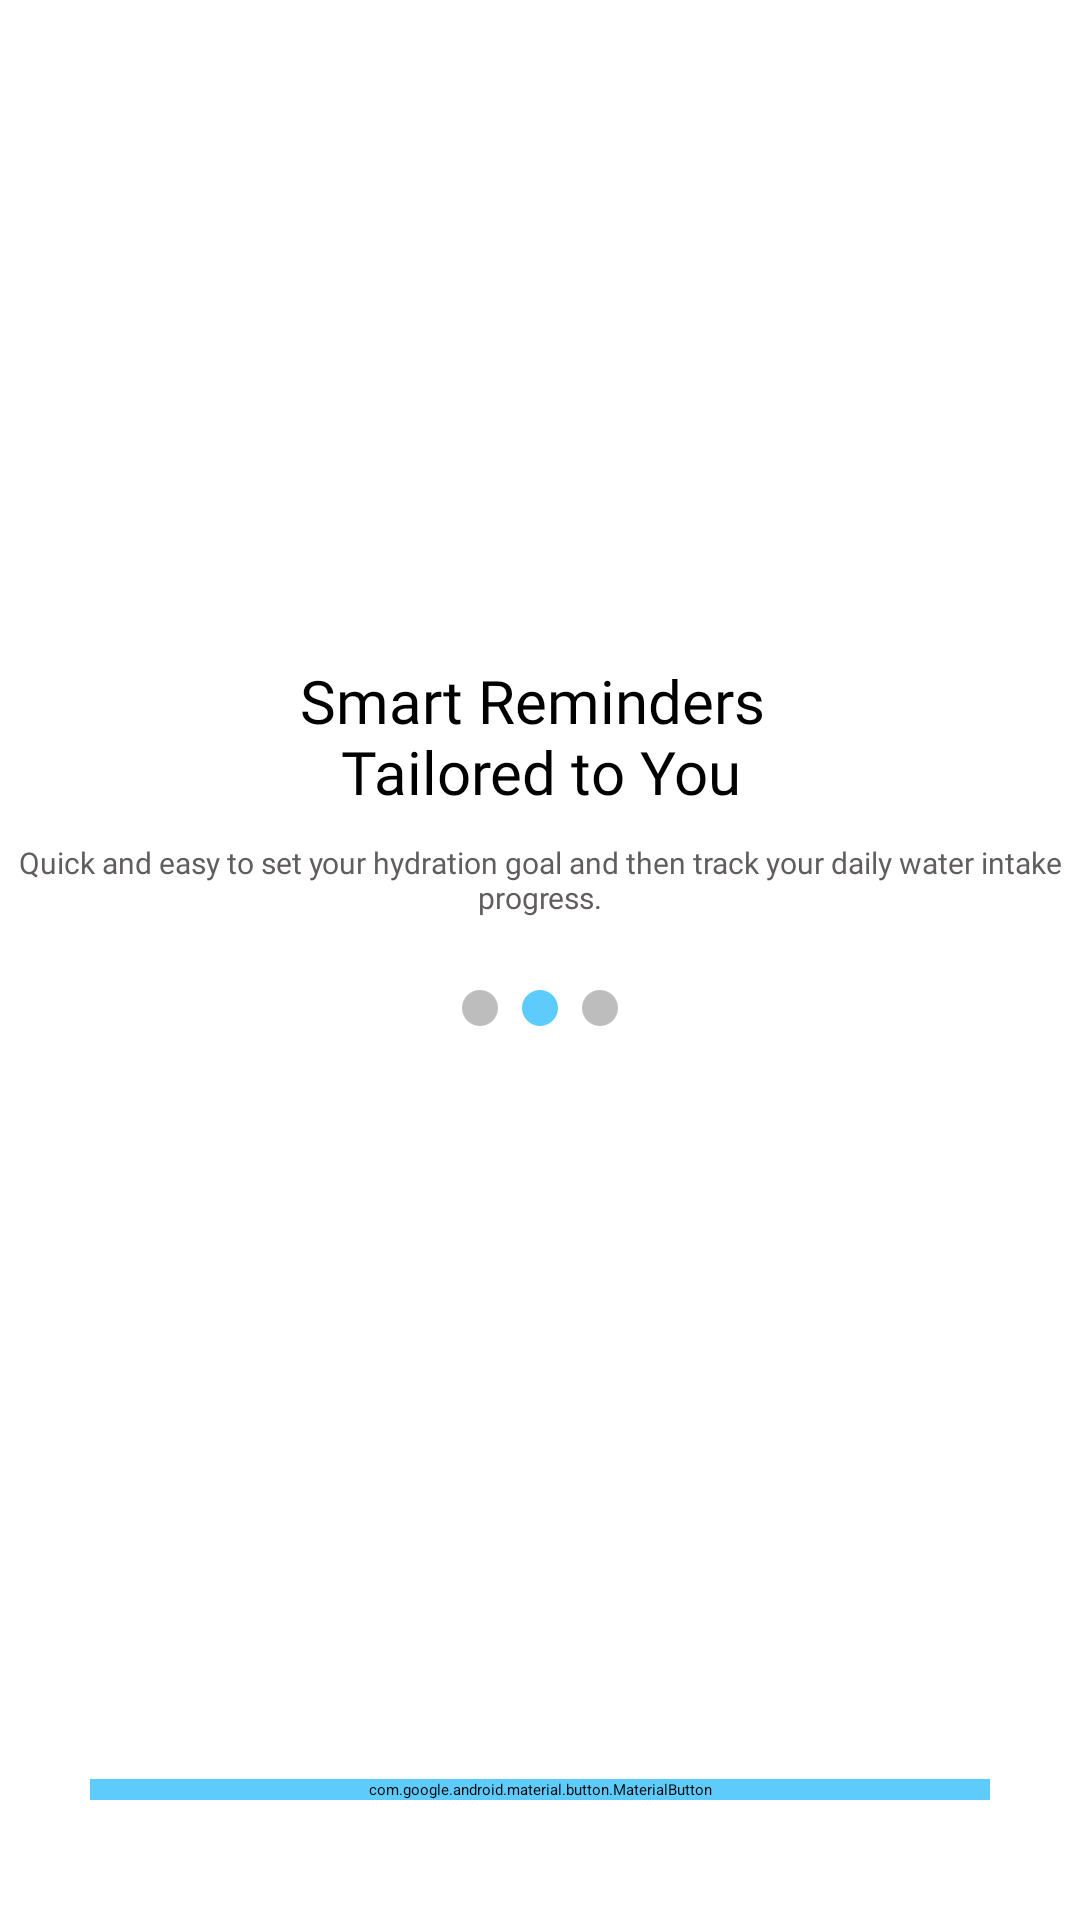

Produce the Android XML layout that renders to this screen, including the resource entries it uses.
<!-- AndroidManifest.xml: application theme Theme.WaterTracker -->
<!-- res/layout/fragment_entrance_slider_two.xml -->
<?xml version="1.0" encoding="utf-8"?>
<androidx.constraintlayout.widget.ConstraintLayout xmlns:android="http://schemas.android.com/apk/res/android"
    xmlns:tools="http://schemas.android.com/tools"
    android:layout_width="match_parent"
    android:layout_height="match_parent"
    xmlns:app="http://schemas.android.com/apk/res-auto"
    tools:context=".EntranceSliderTwoFragment">


    <ImageView
        android:id="@+id/drinkWaterImgTwo"
        android:layout_width="wrap_content"
        android:layout_height="wrap_content"
        android:src="@drawable/drinkwater_slide2_img"
        app:layout_constraintEnd_toEndOf="parent"
        app:layout_constraintStart_toStartOf="parent"
        app:layout_constraintTop_toTopOf="parent"
        app:layout_constraintBottom_toBottomOf="parent"
        android:layout_marginBottom="200dp"/>

    <TextView
        android:id="@+id/mainText"
        android:layout_width="wrap_content"
        android:layout_height="wrap_content"
        android:text="@string/smart_reminders_tailored_to_you"
        android:fontFamily="@font/poppinsbold"
        android:textSize="20sp"
        android:textColor="@color/black"
        android:textAlignment="center"
        app:layout_constraintTop_toBottomOf="@id/drinkWaterImgTwo"
        app:layout_constraintEnd_toEndOf="parent"
        app:layout_constraintStart_toStartOf="parent"/>

    <TextView
        android:id="@+id/subText"
        android:layout_width="wrap_content"
        android:layout_height="wrap_content"
        android:text="@string/quick_and_easy_to_set_your_hydration_goal_and_then_track_your_daily_water_intake_progress"
        android:fontFamily="@font/poppinsregular"
        android:textSize="10sp"
        app:layout_constraintTop_toBottomOf="@id/mainText"
        app:layout_constraintEnd_toEndOf="parent"
        android:textColor="#625D5D"
        app:layout_constraintStart_toStartOf="parent"
        android:textAlignment="center"
        android:layout_marginTop="10dp"/>

    
    <LinearLayout
        android:id="@+id/indicatorLayoutTwo"
        android:layout_width="wrap_content"
        android:layout_height="wrap_content"
        android:orientation="horizontal"
        android:layout_marginTop="20dp"
        app:layout_constraintTop_toBottomOf="@id/subText"
        app:layout_constraintStart_toStartOf="parent"
        app:layout_constraintEnd_toEndOf="parent">

        <ImageView
            android:id="@+id/dot1"
            android:layout_width="12dp"
            android:layout_height="12dp"
            android:layout_margin="4dp"
            android:src="@drawable/dot_unselected"/>

        <ImageView
            android:id="@+id/dot2"
            android:layout_width="12dp"
            android:layout_height="12dp"
            android:layout_margin="4dp"
            android:src="@drawable/dot_selected"/>

        <ImageView
            android:id="@+id/dot3"
            android:layout_width="12dp"
            android:layout_height="12dp"
            android:layout_margin="4dp"
            android:src="@drawable/dot_unselected"/>
    </LinearLayout>

    <com.google.android.material.button.MaterialButton
        android:id="@+id/nextButton"
        android:layout_width="0dp"
        android:layout_height="wrap_content"
        android:text="@string/next"
        android:textSize="14sp"
        android:fontFamily="@font/poppinsbold"
        android:backgroundTint="#5DCCFC"
        app:cornerRadius="2dp"
        app:layout_constraintEnd_toEndOf="parent"
        app:layout_constraintBottom_toBottomOf="parent"
        app:layout_constraintStart_toStartOf="parent"
        android:layout_marginStart="30dp"
        android:layout_marginEnd="30dp"
        android:layout_marginBottom="40dp"/>
</androidx.constraintlayout.widget.ConstraintLayout>
<!-- resources referenced by this layout -->
<resources>
  <!-- drawable dot_selected (drawable) -->
  <shape xmlns:android="http://schemas.android.com/apk/res/android"
      android:shape="oval">
      <solid android:color="#5DCCFC"/>
      <size android:width="12dp" android:height="12dp"/>
  </shape>
  <!-- drawable dot_unselected (drawable) -->
  <shape xmlns:android="http://schemas.android.com/apk/res/android"
      android:shape="oval">
      <solid android:color="#BDBDBD"/>
      <size android:width="12dp" android:height="12dp"/>
  </shape>
  <string name="next">Next</string>
  <string name="quick_and_easy_to_set_your_hydration_goal_and_then_track_your_daily_water_intake_progress">Quick and easy to set your hydration goal and then track your daily water intake progress.</string>
  <string name="smart_reminders_tailored_to_you">Smart Reminders \nTailored to You</string>
  <!-- not gathered from this repository: default colours our renderer supplied (Android Studio template values) -->
  <color name="black">#FF000000</color>
</resources>
